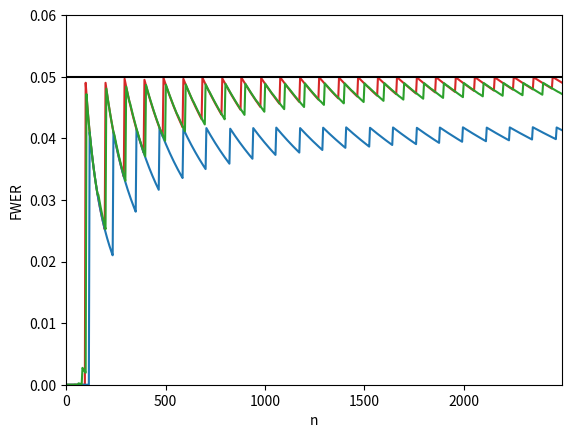

This chart was generated by the following Python code: (Note: this script raises an exception after producing the figure.)
#!/usr/bin/env python3
# -*- coding: utf-8 -*-
"""
Created on Tue Dec 10 10:12:58 2024

@author: martin
"""

import numpy as np
import matplotlib.pyplot as plt
from math import factorial

def binom(n, k):
    return factorial(n)/(factorial(k)*factorial(n-k))

def Bernoulli(Bnums, max_):
    m = len(Bnums)
    if m == max_:
        return Bnums
    else:
        Bnumsnew = np.zeros(m+1)
        Bnumsnew[:m] = Bnums
        Bnumsnew[-1] = 1
        for k in range(m):
            Bnumsnew[-1] -= binom(m, k)*Bnums[k]/(m-k+1)
        return Bernoulli(Bnumsnew, max_)

computed = {}
def sterling1(n, k):
	key = str(n) + "," + str(k)

	if key in computed.keys():
		return computed[key]
	if n == k == 0:
		return 1
	if n > 0 and k == 0:
		return 0
	if k > n:
		return 0
	result = sterling1(n - 1, k - 1) + (n - 1) * sterling1(n - 1, k)
	computed[key] = result
	return result

def polynomial_coefficients(avec, thresholds, Bnumsm):
    m = len(avec)
    if m == len(thresholds)+1:
        return avec
    else:
        avecnew = np.zeros(m+1)
        for j in range(m):
            for r in range(j+1):
                avecnew[0] -= avec[j]/(j+1)*binom(j+1, r)*Bnumsm[r]*thresholds[m-1]**(j+1-r)
        for i in range(1, m+1):
            for j in range(i-1, m):
                avecnew[i] += avec[j]*factorial(j)/(factorial(j+1-i)*factorial(i)) * Bnumsm[j+1-i]
        return polynomial_coefficients(avecnew, thresholds, Bnumsm)

if __name__ == "__main__":
    m0 = 5
    m1 = 5
    m = m0+m1

    Bnums0 = np.array([1])
    Bnumsm = Bernoulli(Bnums0, m+1)

    alpha = 0.05
    n_arr = np.arange(1, 2500, 4)
    FWER = np.zeros(len(n_arr))
    polyvec = np.zeros(m0+1, dtype=np.uint64)
    # logpolyvec = np.zeros(m+1)
    for idxn, n in enumerate(n_arr):
        thresholds = np.floor(alpha/(m - np.arange(1, m+1, 1) + 1) * (n+1))
        # thresholds = np.floor((1 - (1 - alpha)**(np.arange(1, m+1, 1)/m))  * (n+1))
        # thresholds = np.floor((1 - (1 - alpha)**(1/(m+1) + 1/((n+1)/2)*np.arange(0+1, m+1, 1)/(m+1)))  * (n+1))
        # thresholds = np.floor((1 - (1 - alpha)**(1/(m+1) + 1/np.sqrt(n+1)*np.arange(1, m+1, 1)/(m+1)))  * (n+1))
        # thresholds = np.floor((1 - (1 - alpha)**(1/(m-np.arange(1,m+1,1)/np.sqrt(n+1))))  * (n+1))
        # thresholds = np.floor(np.arange(1, m+1, 1) * alpha/m * (n+1))
        avec0 = np.array([1])
        avecm = polynomial_coefficients(avec0, thresholds[m1:], Bnumsm)
        if n == 97:
            print(avecm, [(1-alpha*(n+1))*sterling1(m0, k) for k in range(0, m0+1)])
        for j in range(m0+1):
            polyvec[j] = (n+1)**j
            # polyvec[j] = np.prod([(n+1) for k in range(j)])
        FWER[idxn] = 1 - factorial(n)*factorial(m0)/factorial(n+m0) * np.dot(avecm, polyvec)
        # FWER[idxn] = 1 - factorial(m)/np.prod([n+k for k in range(1, m+1, 1)]) * np.dot(avecm, polyvec)
        # logpolyvec = np.arange(0, m+1, 1)*np.log(n+1)
        # FWER[idxn] = 1 - factorial(n)*factorial(m)/factorial(n+m) * np.sum(np.exp(np.log(avecm) + logpolyvec))
        # print(n, thresholds, thresholds/(n+1), FWER[idxn])
        # print(n, FWER[idxn], polyvec)
        # print(FWER, alpha, FWER<=alpha)

    FWER_bonf = np.zeros(len(n_arr))
    polyvec = np.zeros(m0+1, dtype=np.uint64)
    for idxn, n in enumerate(n_arr):
        # thresholds = np.floor((alpha/m * np.ones(m))  * (n+1))
        thresholds = np.floor((1 - (1 - alpha)**(1/(m0+1)) * np.ones(m))  * (n+1))
        avec0 = np.array([1])
        avecm = polynomial_coefficients(avec0, thresholds[m1:], Bnumsm)
        for j in range(m0+1):
            polyvec[j] = (n+1)**j
        FWER_bonf[idxn] = 1 - factorial(n)*factorial(m0)/factorial(n+m0) * np.dot(avecm, polyvec)

    FWER_adaptive_bonf = np.zeros(len(n_arr))
    polyvec = np.zeros(m0+1, dtype=np.uint64)
    for idxn, n in enumerate(n_arr):
        # thresholds = np.floor((alpha/m * np.ones(m))  * (n+1))
        thresholds = np.floor((1 - (1 - alpha)**(1/m0) * np.ones(m))  * (n+1))
        avec0 = np.array([1])
        avecm = polynomial_coefficients(avec0, thresholds[m1:], Bnumsm)
        for j in range(m0+1):
            polyvec[j] = (n+1)**j
        FWER_adaptive_bonf[idxn] = 1 - factorial(n)*factorial(m0)/factorial(n+m0) * np.dot(avecm, polyvec)

    plt.figure(figsize=(6.4, 4.8))
    plt.plot(n_arr, FWER_adaptive_bonf, color="tab:red")
    plt.plot(n_arr, FWER_bonf, color="tab:blue")
    plt.plot(n_arr, FWER, color="tab:green")
    plt.axhline(alpha, color="k")
    plt.ylim(0, alpha+0.01)
    plt.xlim(n_arr[0]-1, n_arr[-1]+1)
    plt.ylabel("FWER")
    plt.xlabel("n")
    plt.savefig(f"polyFWER/numerical_nplot_alpha{alpha}.png", dpi=500, bbox_inches="tight")
    plt.show()

    with open(f"polyFWER/numerical_nplot_alpha{alpha}.txt", "w") as file:
        file.write("\\addplot[a]\ntable{%\n")
        for x, y in zip(n_arr, FWER_adaptive_bonf):
            file.write(f"{x} {y}\n")
        file.write("};\n")
        file.write("\\addplot[b]\ntable{%\n")
        for x, y in zip(n_arr, FWER_bonf):
            file.write(f"{x} {y}\n")
        file.write("};\n")
        file.write("\\addplot[c]\ntable{%\n")
        for x, y in zip(n_arr, FWER):
            file.write(f"{x} {y}\n")
        file.write("};\n")


    # print(np.max(FWER)-alpha)
    # plt.plot(FWER-FWER_bonf)
    # plt.show()

    n = 39
    alpha_arr = np.linspace(0.01, 0.5, 2000)
    FWER = np.zeros(len(alpha_arr))
    polyvec = np.zeros(m0+1, dtype=np.uint64)
    for idx_alpha, alpha in enumerate(alpha_arr):
        thresholds = np.floor(alpha/(m - np.arange(1, m+1, 1) + 1) * (n+1))
        # thresholds = np.floor((1 - (1 - alpha)**(1/(m+1) + 1/((n+1)/2)*np.arange(0+1, m+1, 1)/(m+1)))  * (n+1))
        # thresholds = np.floor(np.arange(1, m+1, 1) * alpha/m * (n+1))
        # thresholds = np.floor((1 - (1 - alpha)**(1/(m+1) + 1/np.sqrt(n+1)*np.arange(1, m+1, 1)/(m+1)))  * (n+1))
        # thresholds = np.floor((1 - (1 - alpha)**(1/(m-np.arange(1,m+1,1)/np.sqrt(n+1))))  * (n+1))
        avec0 = np.array([1])
        avecm = polynomial_coefficients(avec0, thresholds[m1:], Bnumsm)
        for j in range(m0+1):
            polyvec[j] = (n+1)**j
        FWER[idx_alpha] = 1 - factorial(n)*factorial(m0)/factorial(n+m0) * np.dot(avecm, polyvec)

    FWER_bonf = np.zeros(len(alpha_arr))
    polyvec = np.zeros(m0+1, dtype=np.uint64)
    for idx_alpha, alpha in enumerate(alpha_arr):
        # thresholds = np.floor((alpha/m * np.ones(m))  * (n+1))
        thresholds = np.floor((1 - (1 - alpha)**(1/m) * np.ones(m))  * (n+1))
        avec0 = np.array([1])
        avecm = polynomial_coefficients(avec0, thresholds[m1:], Bnumsm)
        for j in range(m0+1):
            polyvec[j] = (n+1)**j
        FWER_bonf[idx_alpha] = 1 - factorial(n)*factorial(m0)/factorial(n+m0) * np.dot(avecm, polyvec)

    FWER_adaptive_bonf = np.zeros(len(alpha_arr))
    polyvec = np.zeros(m0+1, dtype=np.uint64)
    for idx_alpha, alpha in enumerate(alpha_arr):
        # thresholds = np.floor((alpha/m * np.ones(m))  * (n+1))
        thresholds = np.floor((1 - (1 - alpha)**(1/m0) * np.ones(m))  * (n+1))
        avec0 = np.array([1])
        avecm = polynomial_coefficients(avec0, thresholds[m1:], Bnumsm)
        for j in range(m0+1):
            polyvec[j] = (n+1)**j
        FWER_adaptive_bonf[idx_alpha] = 1 - factorial(n)*factorial(m0)/factorial(n+m0) * np.dot(avecm, polyvec)


    plt.figure(figsize=(6.4, 4.8))
    plt.plot(alpha_arr, FWER_adaptive_bonf, color="tab:red")
    plt.plot(alpha_arr, FWER_bonf, color="tab:blue")
    plt.plot(alpha_arr, FWER, color="tab:green")
    plt.plot(alpha_arr, alpha_arr, color="k")
    plt.ylim(0, alpha_arr[-1]+0.01)
    plt.xlim(alpha_arr[0], alpha_arr[-1])
    plt.ylabel("FWER")
    plt.xlabel("$\\alpha$")
    plt.show()

    # print(np.max(FWER-alpha_arr))
    # plt.plot(FWER-FWER_bonf)
    # plt.show()
